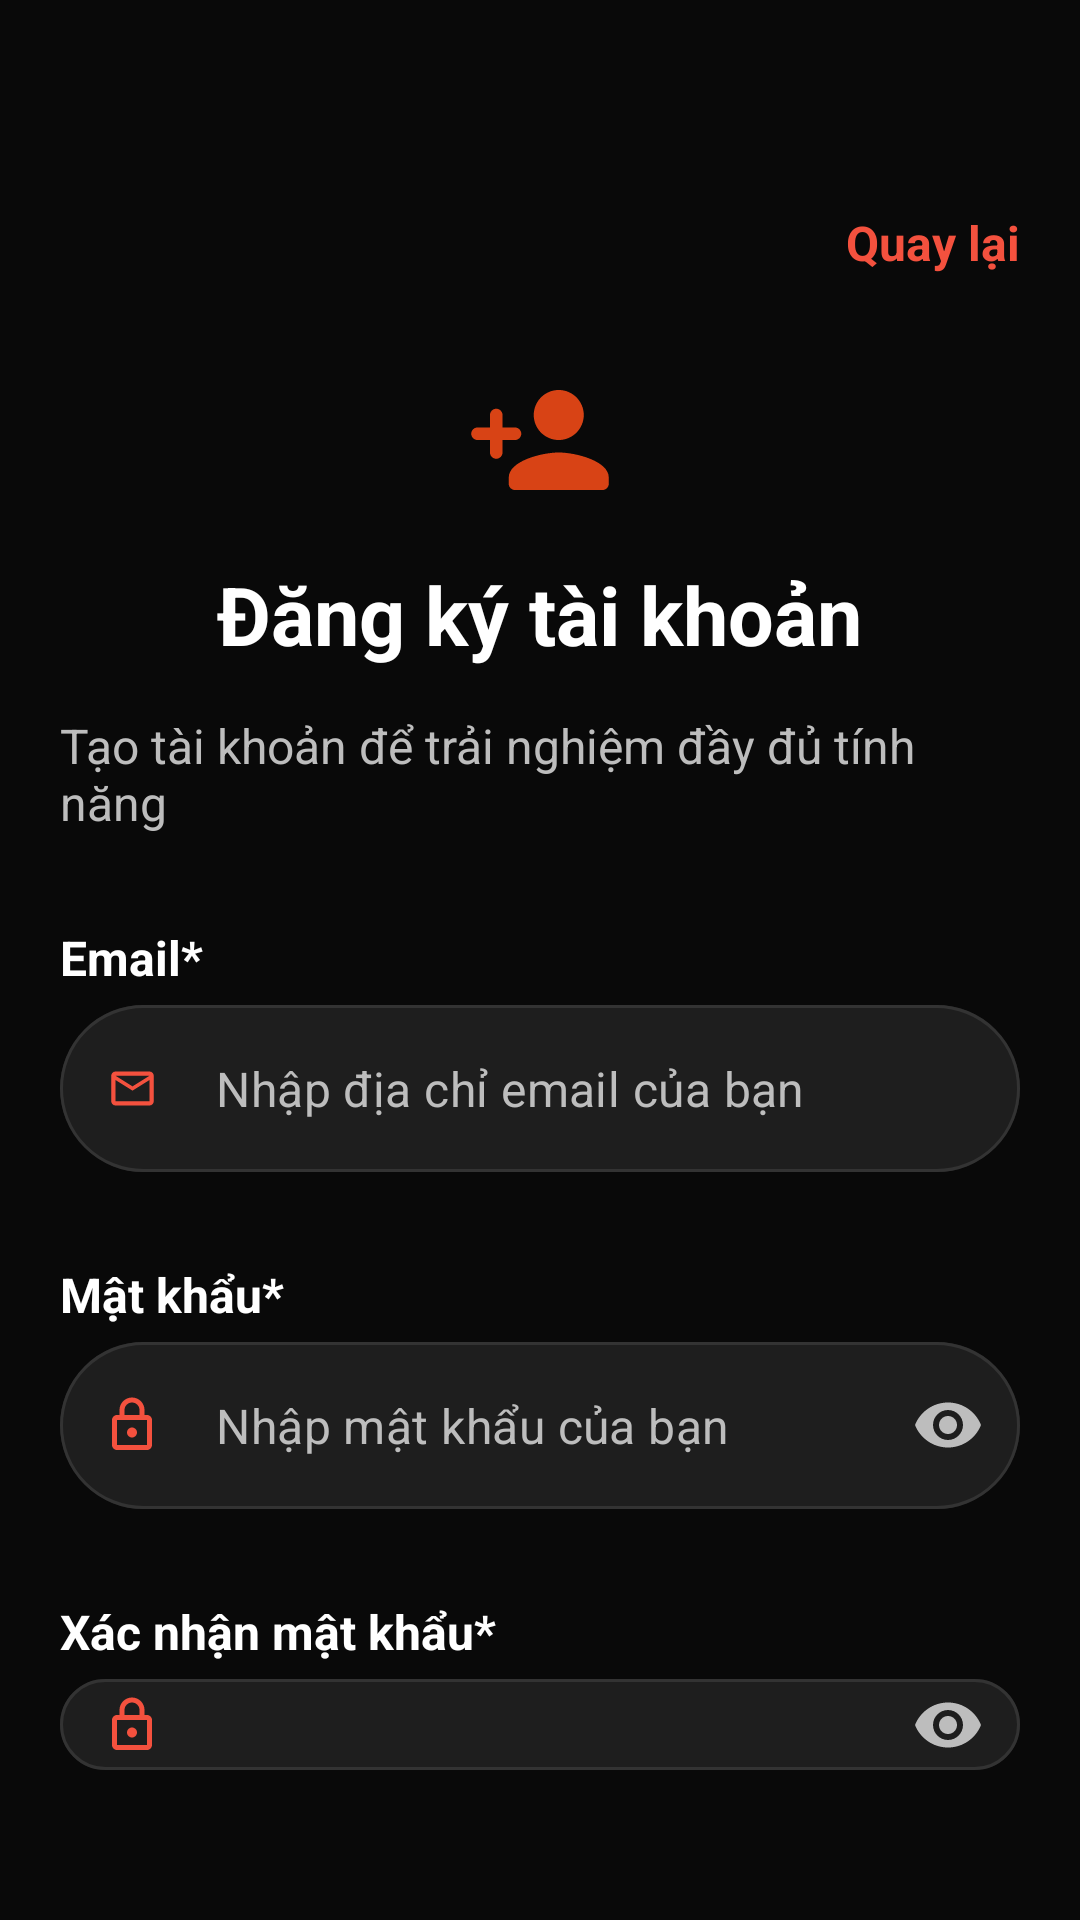

The Android layout XML behind this screen, and the referenced resources:
<!-- AndroidManifest.xml: application theme Theme.App_Truyen -->
<!-- res/layout/activity_signup.xml -->
<?xml version="1.0" encoding="utf-8"?>
<LinearLayout xmlns:android="http://schemas.android.com/apk/res/android"
    xmlns:app="http://schemas.android.com/apk/res-auto"
    xmlns:tools="http://schemas.android.com/tools"
    android:id="@+id/main"
    android:layout_width="match_parent"
    android:layout_height="match_parent"
    tools:context=".Activity.MainActivity"
    android:orientation="vertical"
    android:background="@color/app_background"
    android:padding="20dp"
    tools:ignore="HardcodedText">
    <TextView
        android:layout_marginTop="50dp"
        android:id="@+id/tvBack"
        android:layout_width="wrap_content"
        android:layout_height="wrap_content"
        android:layout_gravity="end"
        android:text="Quay lại"
        android:textSize="@dimen/font_size_medium"
        android:textColor="@color/orange"
        android:textStyle="bold"/>
    <ImageView
        android:layout_width="wrap_content"
        android:layout_height="wrap_content"
        android:src="@drawable/ic_round_person_add"
        android:layout_gravity="center"
        android:layout_marginTop="30dp"
        tools:ignore="ContentDescription" />
    <TextView
        android:layout_width="wrap_content"
        android:layout_height="wrap_content"
        android:text="Đăng ký tài khoản"
        android:textStyle="bold"
        android:textColor="@color/white"
        android:layout_gravity="center"
        android:textSize="@dimen/font_size_large"
        android:layout_margin="15dp"/>
    <TextView
        android:layout_width="wrap_content"
        android:layout_height="wrap_content"
        android:text="Tạo tài khoản để trải nghiệm đầy đủ tính năng"
        android:textColor="@color/gray_text"
        android:textSize="@dimen/font_size_medium"
        android:layout_gravity="center"
        android:layout_marginBottom="30dp"/>
    <TextView
        android:layout_width="wrap_content"
        android:layout_height="wrap_content"
        android:text="Email*"
        android:textSize="@dimen/font_size_medium"
        android:textStyle="bold"
        android:textColor="@color/white"
        android:layout_marginBottom="5dp"/>
    <com.google.android.material.textfield.TextInputLayout
        android:layout_marginBottom="30dp"
        style="@style/Widget.MaterialComponents.TextInputLayout.OutlinedBox"
        android:layout_width="match_parent"
        android:layout_height="wrap_content"
        android:hint="Nhập địa chỉ email của bạn"
        app:hintEnabled="false"

        app:boxBackgroundColor="@color/gray_background"
        app:boxStrokeColor="@color/custom_text_input_color"

        app:startIconDrawable="@drawable/ic_email"
        app:startIconTint="@color/orange"

        app:boxCornerRadiusTopStart="30dp"
        app:boxCornerRadiusTopEnd="30dp"
        app:boxCornerRadiusBottomStart="30dp"
        app:boxCornerRadiusBottomEnd="30dp">
        <com.google.android.material.textfield.TextInputEditText
            android:id="@+id/edtEmail"
            android:textSize="@dimen/font_size_medium"
            android:layout_width="match_parent"
            android:layout_height="wrap_content"
            android:inputType="textEmailAddress"
            android:textColor="@color/white"
            android:hint="Nhập địa chỉ email của bạn"
            android:textColorHint="@color/gray_text" />
    </com.google.android.material.textfield.TextInputLayout>
    <TextView
        android:layout_width="wrap_content"
        android:layout_height="wrap_content"
        android:text="Mật khẩu*"
        android:textStyle="bold"
        android:textSize="@dimen/font_size_medium"
        android:textColor="@color/white"
        android:layout_marginBottom="5dp"/>
    <com.google.android.material.textfield.TextInputLayout
        android:layout_marginBottom="30dp"
        style="@style/Widget.MaterialComponents.TextInputLayout.OutlinedBox"
        android:layout_width="match_parent"
        android:layout_height="wrap_content"

        app:hintEnabled="false"
        app:boxBackgroundColor="@color/gray_background"
        app:boxStrokeColor="@color/custom_text_input_color"

        app:endIconMode="password_toggle"
        app:endIconTint="@color/gray_text"
        app:startIconDrawable="@drawable/ic_lock"
        app:startIconTint="@color/orange"

        app:boxCornerRadiusTopStart="30dp"
        app:boxCornerRadiusTopEnd="30dp"
        app:boxCornerRadiusBottomStart="30dp"
        app:boxCornerRadiusBottomEnd="30dp">
        <com.google.android.material.textfield.TextInputEditText
            android:id="@+id/edtPassword"
            android:textSize="@dimen/font_size_medium"
            android:layout_width="match_parent"
            android:layout_height="wrap_content"
            android:inputType="textPassword"
            android:textColor="@color/white"
            android:hint="Nhập mật khẩu của bạn"
            android:textColorHint="@color/gray_text" />
    </com.google.android.material.textfield.TextInputLayout>
    <TextView
        android:layout_width="wrap_content"
        android:layout_height="wrap_content"
        android:text="Xác nhận mật khẩu*"
        android:textSize="@dimen/font_size_medium"
        android:textStyle="bold"
        android:textColor="@color/white"
        android:layout_marginBottom="5dp"/>
    <com.google.android.material.textfield.TextInputLayout
        android:layout_marginBottom="30dp"
        style="@style/Widget.MaterialComponents.TextInputLayout.OutlinedBox"
        android:layout_width="match_parent"
        android:layout_height="wrap_content"
        app:hintEnabled="false"

        app:boxBackgroundColor="@color/gray_background"
        app:boxStrokeColor="@color/custom_text_input_color"

        app:endIconMode="password_toggle"
        app:endIconTint="@color/gray_text"
        app:startIconDrawable="@drawable/ic_lock"
        app:startIconTint="@color/orange"

        app:boxCornerRadiusTopStart="30dp"
        app:boxCornerRadiusTopEnd="30dp"
        app:boxCornerRadiusBottomStart="30dp"
        app:boxCornerRadiusBottomEnd="30dp">
        <com.google.android.material.textfield.TextInputEditText
            android:id="@+id/edtConfirmPassword"
            android:textSize="@dimen/font_size_medium"
            android:layout_width="match_parent"
            android:layout_height="wrap_content"
            android:inputType="textPassword"
            android:textColor="@color/white"
            android:hint="Xác nhận mật khẩu của bạn"
            android:textColorHint="@color/gray_text" />
    </com.google.android.material.textfield.TextInputLayout>

    <LinearLayout
        android:layout_marginTop="30dp"
        android:padding="5dp"
        android:layout_width="match_parent"
        android:layout_height="wrap_content"
        android:background="@drawable/custom_corners"
        android:paddingStart="10dp"
        android:paddingEnd="10dp">
        <CheckBox
            android:id="@+id/cbConfirm"
            android:layout_width="match_parent"
            android:layout_height="wrap_content"
            android:text="Tôi đồng ý với các điều khoản và chính sách của App truyện"
            android:textSize="@dimen/font_size_medium"
            android:textColor="@color/gray_text"
            android:padding="5dp" />
    </LinearLayout>

    <Button
        android:id="@+id/btnSignUp"
        android:padding="15dp"
        android:layout_marginTop="25dp"
        android:layout_width="match_parent"
        android:layout_height="wrap_content"
        android:backgroundTint="@color/orange"
        android:text="Đăng ký"
        android:textSize="18sp"
        android:textColor="@color/white"/>
    <LinearLayout
        android:layout_marginTop="20dp"
        android:layout_width="wrap_content"
        android:layout_height="wrap_content"
        android:orientation="horizontal"
        android:layout_gravity="center">
        <TextView
            android:layout_width="wrap_content"
            android:layout_height="wrap_content"
            android:textSize="@dimen/font_size_medium"
            android:text="Đã có tài khoản? "
            android:textColor="@color/gray_text"/>
        <TextView
            android:id="@+id/tvLoginNow"
            android:layout_width="wrap_content"
            android:layout_height="wrap_content"
            android:textSize="@dimen/font_size_medium"
            android:text="Đăng nhập ngay "
            android:textColor="@color/orange"
            android:textStyle="bold" />
    </LinearLayout>
</LinearLayout>
<!-- resources referenced by this layout -->
<resources>
  <color name="app_background">#090909</color>
  <color name="gray_background">#1E1E1E</color>
  <color name="gray_text">#BDBDBD</color>
  <color name="orange">#F4513E</color>
  <color name="white">#FFFFFFFF</color>
  <dimen name="font_size_large">27sp</dimen>
  <dimen name="font_size_medium">16sp</dimen>
  <!-- drawable custom_corners (drawable) -->
  <?xml version="1.0" encoding="utf-8"?>
  <shape xmlns:android="http://schemas.android.com/apk/res/android">
      <solid android:color="@color/gray_background" />
      <stroke
          android:width="1dp"
          android:color="@color/gray_text_transparent"/>
      <corners android:radius="10dp" />
  </shape>
  <!-- drawable ic_email (drawable) -->
  <vector xmlns:android="http://schemas.android.com/apk/res/android"
      android:height="17dp" android:tint="#D84315" android:viewportHeight="24" android:viewportWidth="24"
      android:width="17dp">
        
      <path android:fillColor="@android:color/white" android:pathData="M22,6c0,-1.1 -0.9,-2 -2,-2L4,4c-1.1,0 -2,0.9 -2,2v12c0,1.1 0.9,2 2,2h16c1.1,0 2,-0.9 2,-2L22,6zM20,6l-8,5 -8,-5h16zM20,18L4,18L4,8l8,5 8,-5v10z"/>
      
  </vector>
  <!-- drawable ic_lock (drawable) -->
  <vector xmlns:android="http://schemas.android.com/apk/res/android"
      android:height="20dp" android:tint="#D84315" android:viewportHeight="24" android:viewportWidth="24"
      android:width="20dp">
        
      <path android:fillColor="@android:color/white" android:pathData="M18,8h-1L17,6c0,-2.76 -2.24,-5 -5,-5S7,3.24 7,6v2L6,8c-1.1,0 -2,0.9 -2,2v10c0,1.1 0.9,2 2,2h12c1.1,0 2,-0.9 2,-2L20,10c0,-1.1 -0.9,-2 -2,-2zM9,6c0,-1.66 1.34,-3 3,-3s3,1.34 3,3v2L9,8L9,6zM18,20L6,20L6,10h12v10zM12,17c1.1,0 2,-0.9 2,-2s-0.9,-2 -2,-2 -2,0.9 -2,2 0.9,2 2,2z"/>
      
  </vector>
  <!-- drawable ic_round_person_add (drawable) -->
  <vector xmlns:android="http://schemas.android.com/apk/res/android" android:height="50dp" android:tint="#D84315" android:viewportHeight="24" android:viewportWidth="24" android:width="50dp">
        
      <path android:fillColor="@android:color/white" android:pathData="M15,12c2.21,0 4,-1.79 4,-4s-1.79,-4 -4,-4 -4,1.79 -4,4 1.79,4 4,4zM6,10L6,8c0,-0.55 -0.45,-1 -1,-1s-1,0.45 -1,1v2L2,10c-0.55,0 -1,0.45 -1,1s0.45,1 1,1h2v2c0,0.55 0.45,1 1,1s1,-0.45 1,-1v-2h2c0.55,0 1,-0.45 1,-1s-0.45,-1 -1,-1L6,10zM15,14c-2.67,0 -8,1.34 -8,4v1c0,0.55 0.45,1 1,1h14c0.55,0 1,-0.45 1,-1v-1c0,-2.66 -5.33,-4 -8,-4z"/>
      
  </vector>
  <style name="Theme.App_Truyen" parent="Base.Theme.App_Truyen" />
  <color name="gray_text_transparent">#333333</color>
  <style name="Base.Theme.App_Truyen" parent="Theme.Material3.DayNight.NoActionBar">
          
          
      </style>
</resources>
